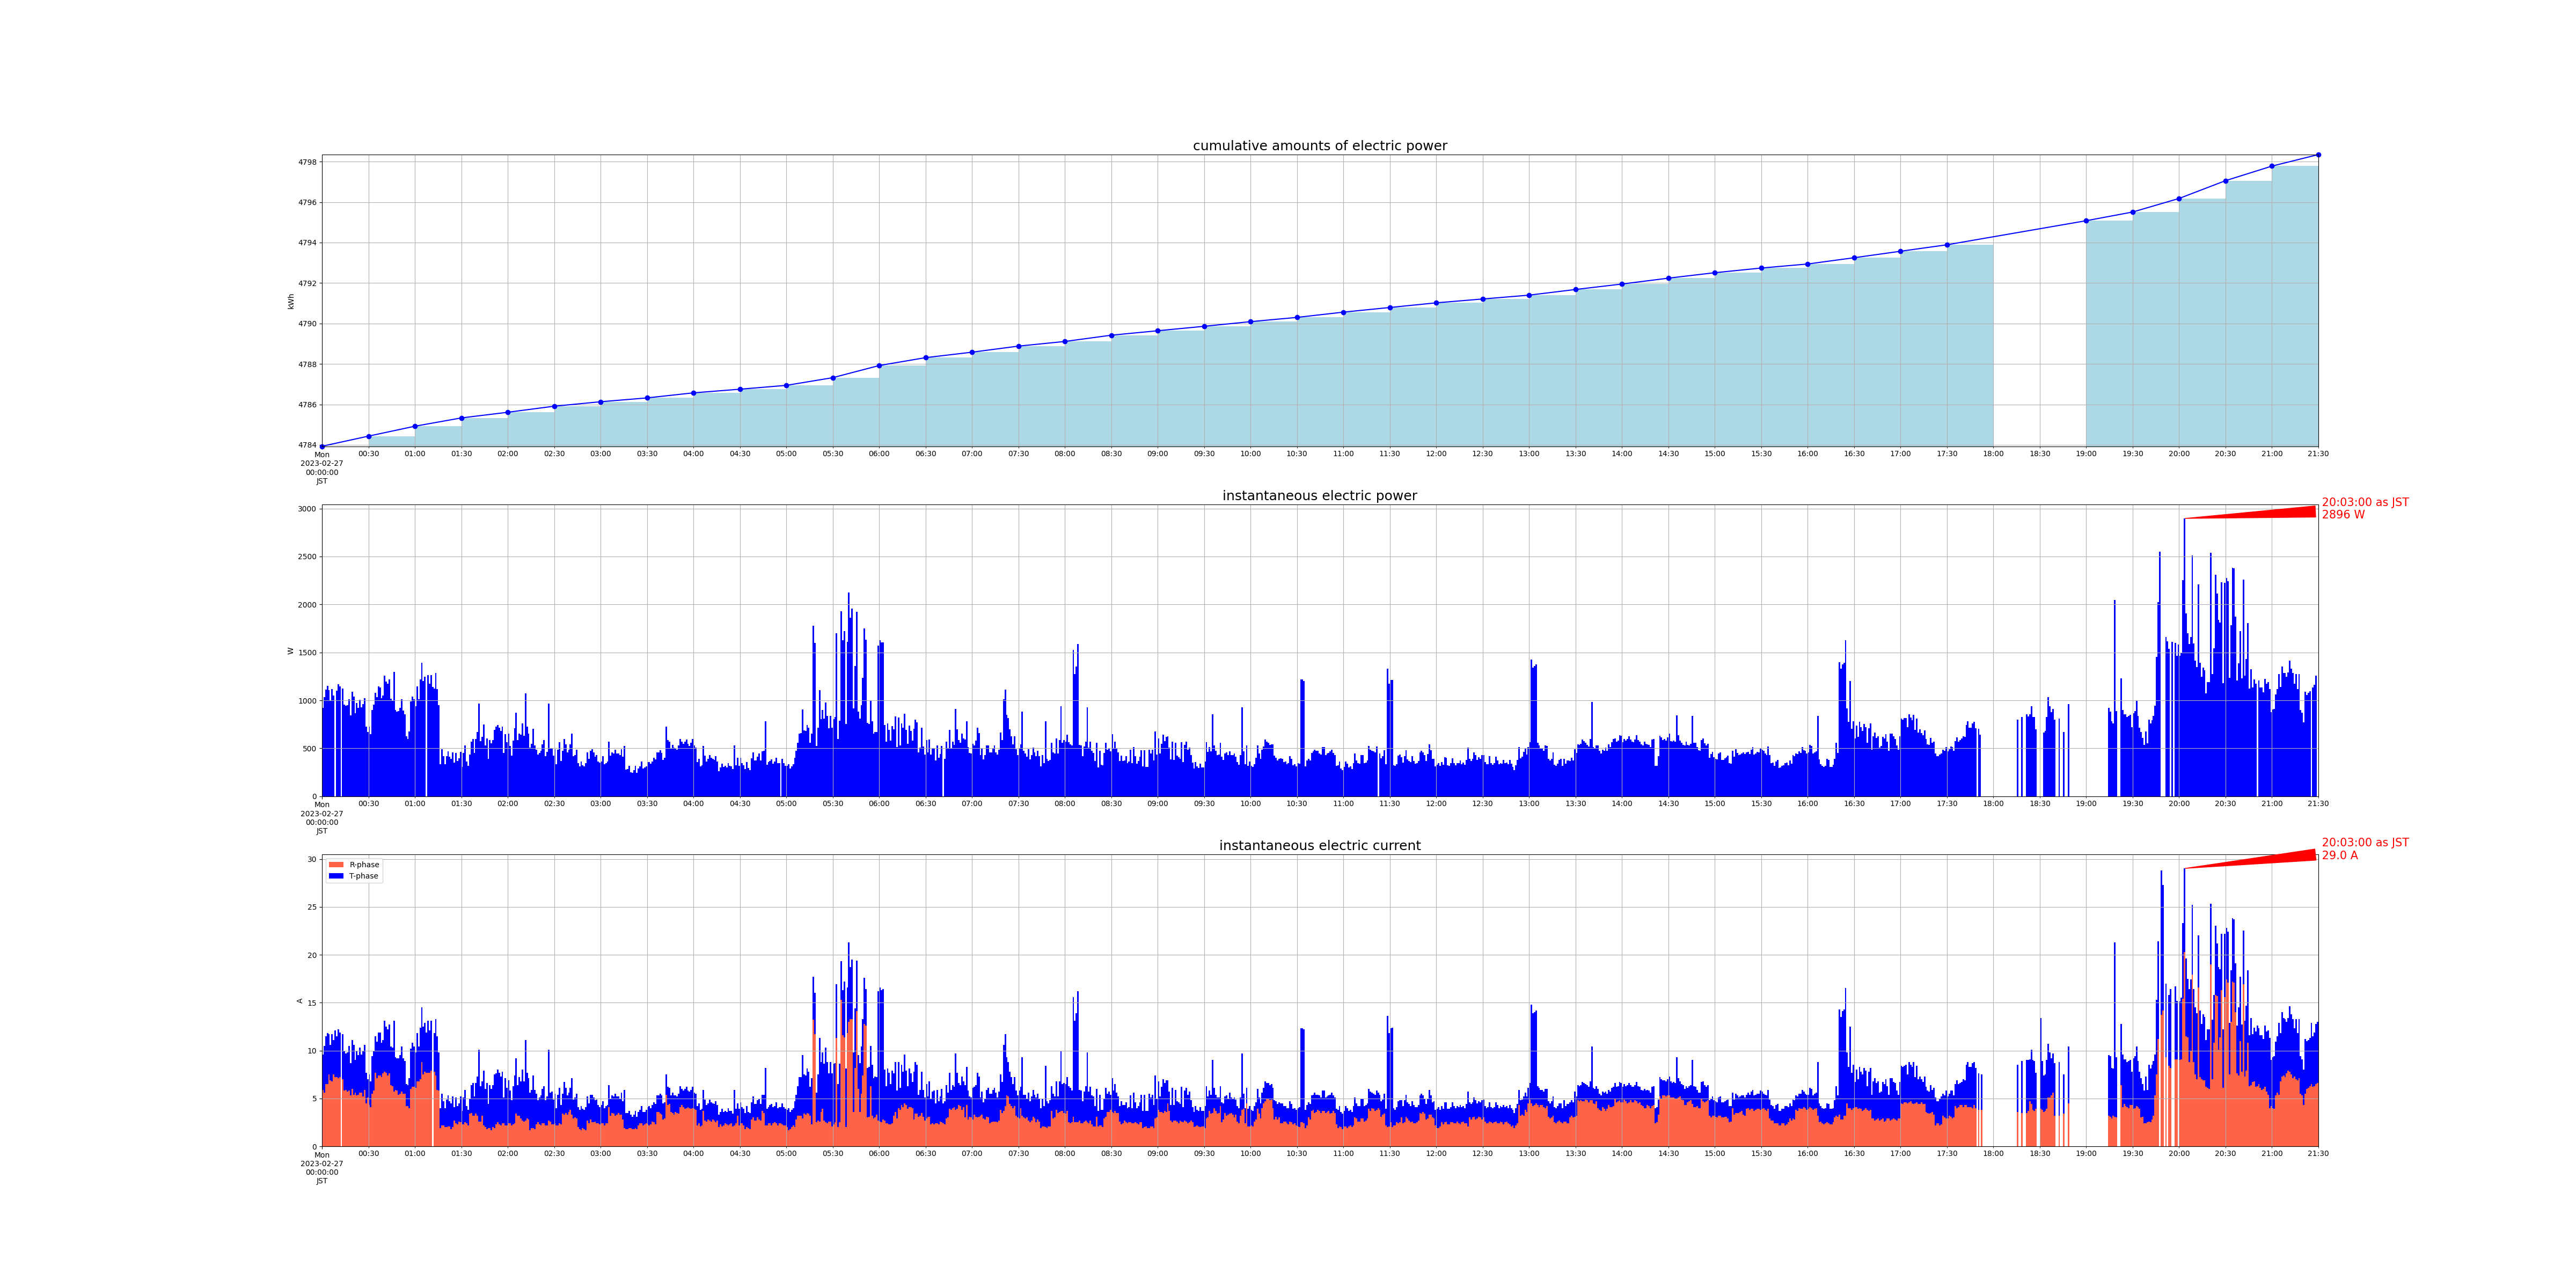

The table this chart was drawn from, first rows:
measured_at, sensor_id, message_id, cumlative_kwh, instant_watt, instant_ampere_R, instant_ampere_T
2023-02-27 00:00:00+09:00, smartmeter, 161506, , 924.0, , 
2023-02-27 00:00:00+09:00, smartmeter, 161507, , , 5.9, 3.7
2023-02-27 00:00:00+09:00, smartmeter, 161508, 4784, , , 
2023-02-27 00:01:00+09:00, smartmeter, 161509, , 1032, , 
2023-02-27 00:01:00+09:00, smartmeter, 161510, , , 5.6, 4.9
2023-02-27 00:02:00+09:00, smartmeter, 161511, , 1112, , 
2023-02-27 00:02:00+09:00, smartmeter, 161512, , , 6.5, 5.0
2023-02-27 00:03:00+09:00, smartmeter, 161513, , 1152, , 
2023-02-27 00:03:00+09:00, smartmeter, 161514, , , 6.5, 5.3
2023-02-27 00:04:00+09:00, smartmeter, 161515, , 1108, , 
2023-02-27 00:04:00+09:00, smartmeter, 161516, , , 7.5, 4.2
2023-02-27 00:05:00+09:00, smartmeter, 161517, , 1000, , 
2023-02-27 00:05:00+09:00, smartmeter, 161518, , , 6.9, 3.7
2023-02-27 00:06:00+09:00, smartmeter, 161519, , 1116, , 
2023-02-27 00:06:00+09:00, smartmeter, 161520, , , 6.8, 4.9
2023-02-27 00:07:00+09:00, smartmeter, 161521, , 1052, , 
2023-02-27 00:07:00+09:00, smartmeter, 161522, , , 7.5, 3.6
2023-02-27 00:08:00+09:00, smartmeter, 161524, , , 7.2, 4.9
2023-02-27 00:09:00+09:00, smartmeter, 161525, , 1100, , 
2023-02-27 00:09:00+09:00, smartmeter, 161526, , , 7.2, 4.3
2023-02-27 00:10:00+09:00, smartmeter, 161527, , 1168, , 
2023-02-27 00:10:00+09:00, smartmeter, 161528, , , 7.1, 5.1
2023-02-27 00:11:00+09:00, smartmeter, 161529, , 1148, , 
2023-02-27 00:11:00+09:00, smartmeter, 161530, , , 7.2, 4.7
2023-02-27 00:13:00+09:00, smartmeter, 161533, , 1124, , 
2023-02-27 00:13:00+09:00, smartmeter, 161534, , , 7.0, 4.7
2023-02-27 00:14:00+09:00, smartmeter, 161535, , 956.0, , 
2023-02-27 00:14:00+09:00, smartmeter, 161536, , , 5.8, 4.2
2023-02-27 00:15:00+09:00, smartmeter, 161537, , 944.0, , 
2023-02-27 00:15:00+09:00, smartmeter, 161538, , , 5.9, 3.8
2023-02-27 00:16:00+09:00, smartmeter, 161539, , 948.0, , 
2023-02-27 00:16:00+09:00, smartmeter, 161540, , , 5.7, 4.1
2023-02-27 00:17:00+09:00, smartmeter, 161541, , 1012, , 
2023-02-27 00:17:00+09:00, smartmeter, 161542, , , 5.8, 4.7
2023-02-27 00:18:00+09:00, smartmeter, 161543, , 844.0, , 
2023-02-27 00:18:00+09:00, smartmeter, 161544, , , 5.3, 3.4
2023-02-27 00:19:00+09:00, smartmeter, 161545, , 1088, , 
2023-02-27 00:19:00+09:00, smartmeter, 161546, , , 6.0, 5.1
2023-02-27 00:20:00+09:00, smartmeter, 161547, , 1040, , 
2023-02-27 00:20:00+09:00, smartmeter, 161548, , , 5.4, 5.2
2023-02-27 00:21:00+09:00, smartmeter, 161549, , 868.0, , 
2023-02-27 00:21:00+09:00, smartmeter, 161550, , , 5.6, 3.4
2023-02-27 00:22:00+09:00, smartmeter, 161551, , 972.0, , 
2023-02-27 00:22:00+09:00, smartmeter, 161552, , , 5.3, 4.7
2023-02-27 00:23:00+09:00, smartmeter, 161553, , 920.0, , 
2023-02-27 00:23:00+09:00, smartmeter, 161554, , , 5.4, 4.1
2023-02-27 00:24:00+09:00, smartmeter, 161555, , 1008, , 
2023-02-27 00:24:00+09:00, smartmeter, 161556, , , 5.6, 4.7
2023-02-27 00:25:00+09:00, smartmeter, 161557, , 928.0, , 
2023-02-27 00:25:00+09:00, smartmeter, 161558, , , 5.6, 4.0
2023-02-27 00:26:00+09:00, smartmeter, 161559, , 960.0, , 
2023-02-27 00:26:00+09:00, smartmeter, 161560, , , 5.2, 4.7
2023-02-27 00:27:00+09:00, smartmeter, 161561, , 1024, , 
2023-02-27 00:27:00+09:00, smartmeter, 161562, , , 5.9, 4.7
2023-02-27 00:28:00+09:00, smartmeter, 161563, , 728.0, , 
2023-02-27 00:28:00+09:00, smartmeter, 161564, , , 4.5, 3.2
2023-02-27 00:29:00+09:00, smartmeter, 161565, , 668.0, , 
2023-02-27 00:29:00+09:00, smartmeter, 161566, , , 5.1, 1.9
2023-02-27 00:30:00+09:00, smartmeter, 161567, , 728.0, , 
2023-02-27 00:30:00+09:00, smartmeter, 161568, , , 4.3, 3.2
... 2,416 more rows
